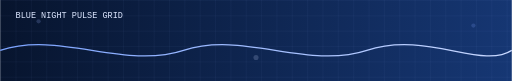
t = 0.00 s
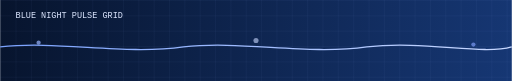
t = 1.25 s
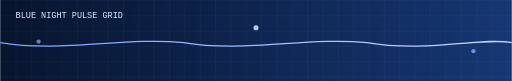
t = 2.81 s
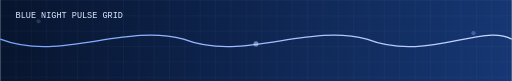
t = 4.00 s
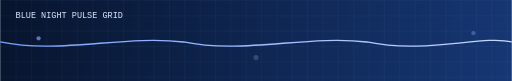
t = 5.00 s
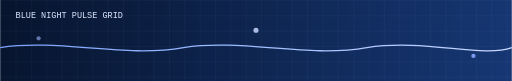
t = 7.00 s

The animated SVG that drew these frames (rendered in a browser with its animation timeline set to each time). Animation: 7 SMIL elements (animate=7); one cycle of 8.00 s, repeats indefinitely.

<svg width="1200" height="190" viewBox="0 0 1200 190" fill="none" xmlns="http://www.w3.org/2000/svg">
  <defs>
    <linearGradient id="bg" x1="0" y1="0" x2="1200" y2="190" gradientUnits="userSpaceOnUse">
      <stop offset="0" stop-color="#07142D"/>
      <stop offset="1" stop-color="#163774"/>
    </linearGradient>
    <linearGradient id="wave" x1="0" y1="95" x2="1200" y2="95" gradientUnits="userSpaceOnUse">
      <stop offset="0" stop-color="#7AA2FF"/>
      <stop offset="1" stop-color="#C8D8FF"/>
    </linearGradient>
    <pattern id="grid" width="36" height="36" patternUnits="userSpaceOnUse">
      <path d="M36 0H0V36" stroke="#8EA9FF" stroke-opacity="0.18"/>
    </pattern>
  </defs>

  <rect width="1200" height="190" fill="url(#bg)"/>
  <rect width="1200" height="190" fill="url(#grid)"/>

  <path stroke="url(#wave)" stroke-width="3" fill="none">
    <animate attributeName="d" dur="8s" repeatCount="indefinite"
      values="M0 118 C140 72, 290 164, 430 118 C570 72, 720 164, 860 118 C1000 72, 1130 164, 1200 118;
              M0 92 C140 146, 290 54, 430 92 C570 146, 720 54, 860 92 C1000 146, 1130 54, 1200 92;
              M0 118 C140 72, 290 164, 430 118 C570 72, 720 164, 860 118 C1000 72, 1130 164, 1200 118"/>
  </path>

  <circle cx="90" cy="50" r="5" fill="#9AB5FF">
    <animate attributeName="cy" values="50;130;50" dur="4s" repeatCount="indefinite"/>
    <animate attributeName="opacity" values="0.2;1;0.2" dur="4s" repeatCount="indefinite"/>
  </circle>

  <circle cx="600" cy="135" r="6" fill="#C9D9FF">
    <animate attributeName="cy" values="135;55;135" dur="5s" repeatCount="indefinite"/>
    <animate attributeName="opacity" values="0.2;1;0.2" dur="5s" repeatCount="indefinite"/>
  </circle>

  <circle cx="1110" cy="60" r="5" fill="#84A4FF">
    <animate attributeName="cy" values="60;140;60" dur="4.5s" repeatCount="indefinite"/>
    <animate attributeName="opacity" values="0.2;1;0.2" dur="4.5s" repeatCount="indefinite"/>
  </circle>

  <text x="36" y="42" fill="#DDE7FF" font-family="Consolas, monospace" font-size="20">BLUE NIGHT PULSE GRID</text>
</svg>
